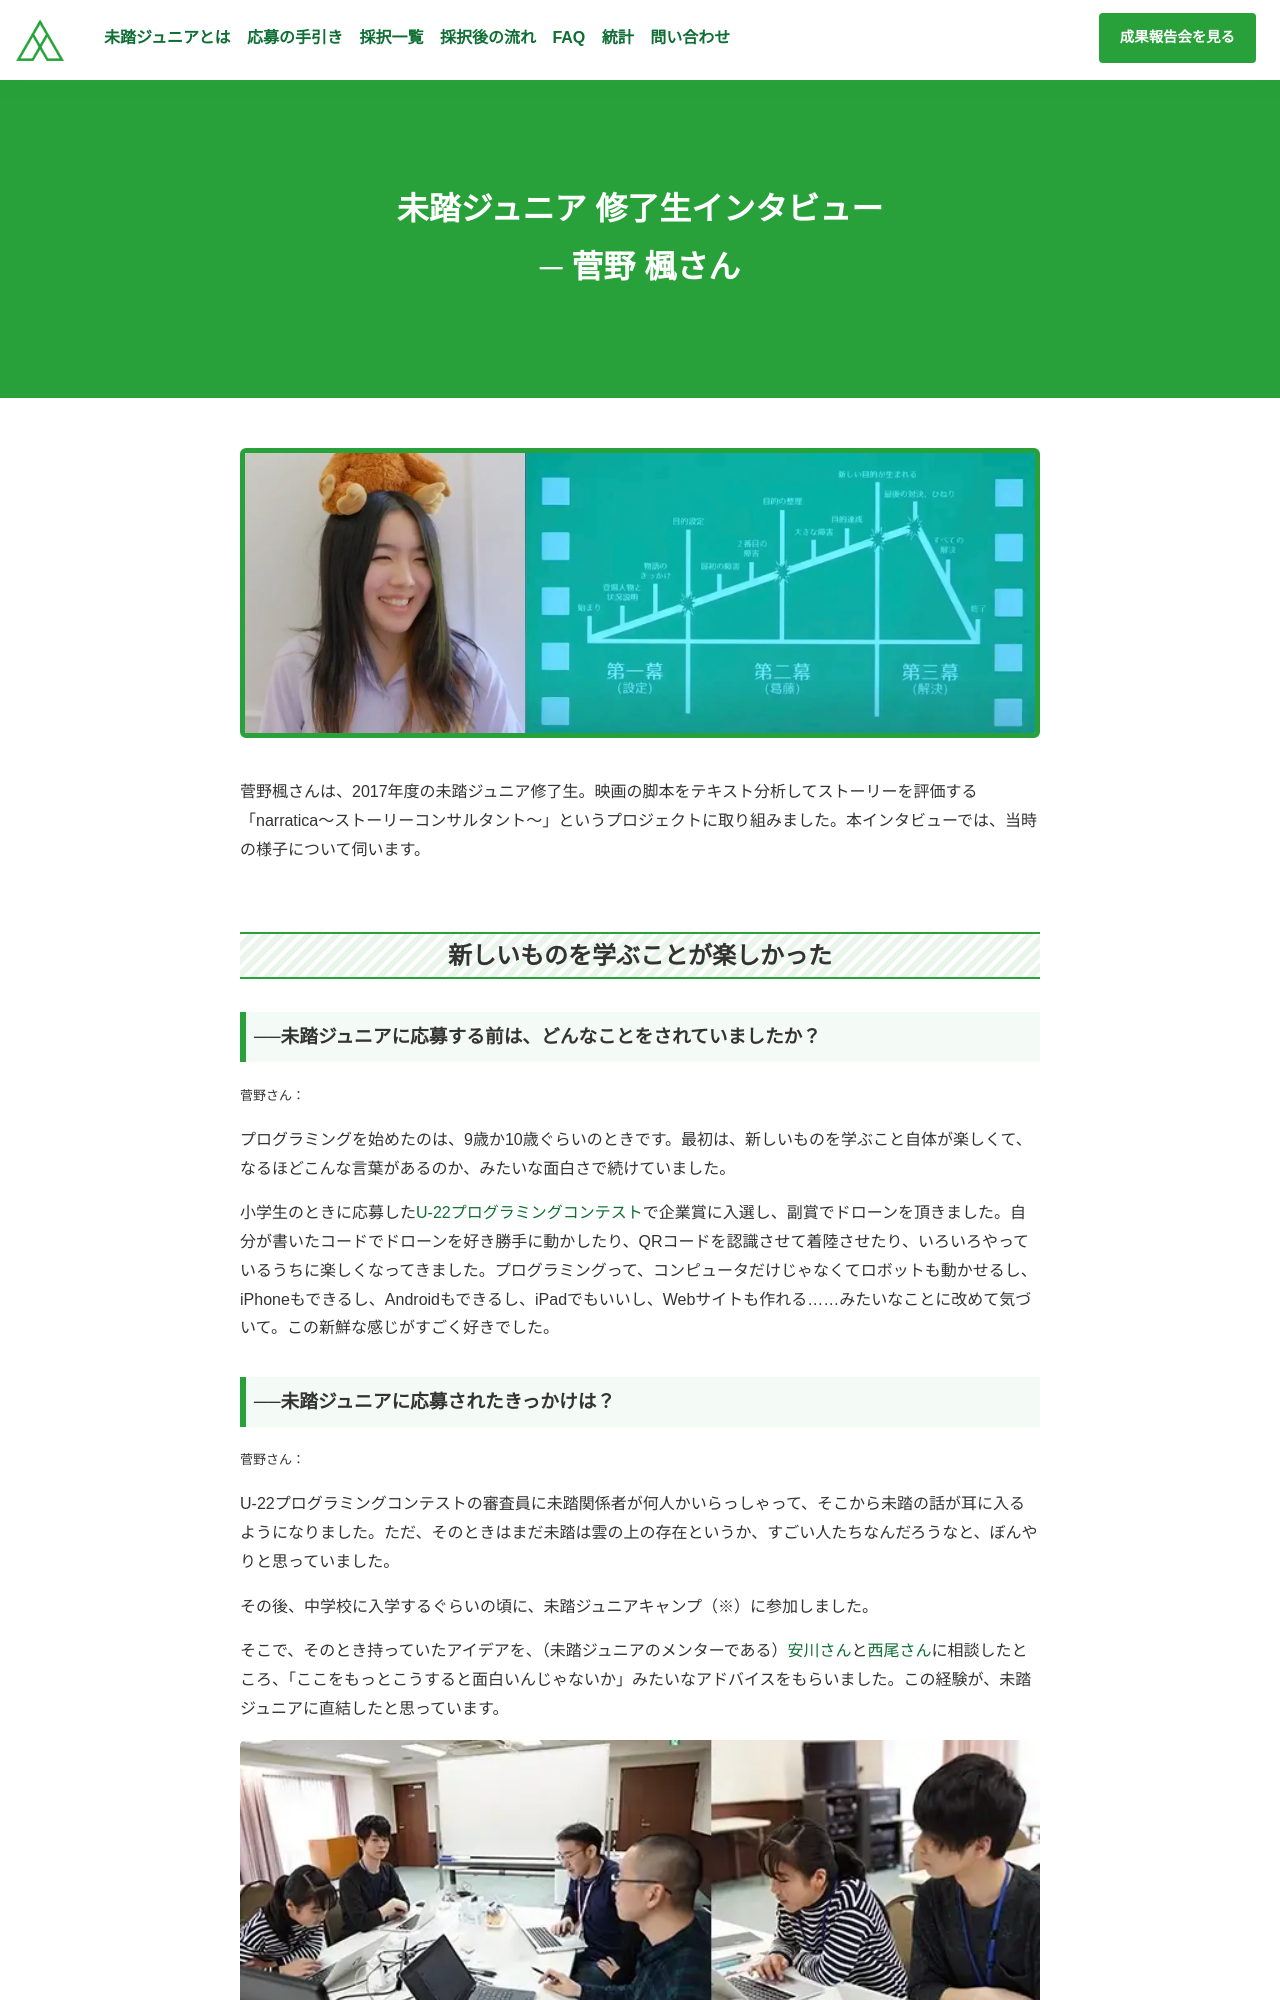

repository: mitou/jr.mitou.org · page: interviews/sugano_kaede.html · generator: jekyll

---
layout: interview
title: 未踏ジュニア <br class='ignore-pc'>修了生インタビュー<br> ─ 菅野 楓さん
description: |
  {% assign creator_id = page.name | remove: '.md' %}
  {% assign interview  = site.data.interviews | find: 'creator', creator_id  %}
  {{ interview.description }}
thumbnail: /assets/img/interviews/sugano_kaede_1.webp
thumbnail_alt: 菅野さんと narratica〜ストーリーコンサルタント〜
---


## 新しいものを学ぶことが<br class='ignore-pc'>楽しかった

### ──未踏ジュニアに応募する前は、どんなことをされていましたか？

`菅野さん：`

プログラミングを始めたのは、9歳か10歳ぐらいのときです。最初は、新しいものを学ぶこと自体が楽しくて、なるほどこんな言葉があるのか、みたいな面白さで続けていました。

小学生のときに応募した[U-22プログラミングコンテスト](https://u22procon.com/)で企業賞に入選し、副賞でドローンを頂きました。自分が書いたコードでドローンを好き勝手に動かしたり、QRコードを認識させて着陸させたり、いろいろやっているうちに楽しくなってきました。プログラミングって、コンピュータだけじゃなくてロボットも動かせるし、iPhoneもできるし、Androidもできるし、iPadでもいいし、Webサイトも作れる……みたいなことに改めて気づいて。この新鮮な感じがすごく好きでした。
